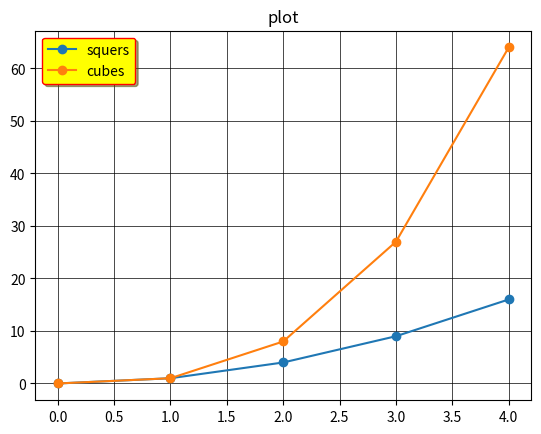

Python code for this plot:
import matplotlib.pyplot as plt
import numpy as np
"""x=np.arange(0,5)
y=x**2
y1=[4,8,16,32,64]
y2=[20,30,40,50,60]
y3=[2,3,4,5,6]
plt.suptitle("Mata")

plt.subplot(1,2,1)
plt.plot(x,y)
plt.grid(True,which='major',linestyle='-',linewidth='0.5',color='k')
f1={'family':'Arial','size':20,'color':'darkred','fontweight':'bold'}
f2={'family':'serif','size':12,'color':'blue','fontweight':'bold'}
plt.xlabel('x-axis',fontdict=f2)
plt.ylabel('y-axis',fontdict=f2)
plt.title('1_plot',fontdict=f1)

plt.subplot(1,2,2)
plt.plot(x,y1)
plt.grid(True,which='major',linestyle='-',linewidth='0.5',color='k')
f1={'family':'Arial','size':20,'color':'darkred','fontweight':'bold'}
f2={'family':'serif','size':12,'color':'blue','fontweight':'bold'}
plt.xlabel('x-axis',fontdict=f2)
plt.ylabel('y-axis',fontdict=f2)
plt.title('2_plot',fontdict=f1)

plt.subplot(2,2,3)
plt.plot(x,y2)
plt.grid(True,which='major',linestyle='-',linewidth='0.5',color='k')
f1={'family':'Arial','size':20,'color':'darkred','fontweight':'bold'}
f2={'family':'serif','size':12,'color':'blue','fontweight':'bold'}
plt.xlabel('x-axis',fontdict=f2)
plt.ylabel('y-axis',fontdict=f2)
plt.title('3_plot',fontdict=f1)


plt.subplot(2,2,4)
plt.plot(x,y2,marker='s',mfc='w',mec='r',mew=2,ms=8,ls='dotted',lw="2",c='g')


plt.grid(True,which='major',linestyle='-',linewidth='0.5',color='k')
f1={'family':'Arial','size':20,'color':'darkred','fontweight':'bold'}
f2={'family':'serif','size':12,'color':'blue','fontweight':'bold'}
plt.xlabel('x-axis',fontdict=f2)
plt.ylabel('y-axis',fontdict=f2)
plt.title('Line_Graph',fontdict=f1)
plt.show()"""
"""x=np.arange(0,5)
y=x**2
y1=[4,8,16,32,64]
y2=[20,30,40,50,60]
y3=[2,3,4,5,6]


plt.suptitle("Mata")

plt.subplot(2,2,1)
plt.plot(x,y)
plt.title('one')


plt.subplot(2,2,2)
plt.plot(x,y1)
plt.title('Two')



plt.subplot(2,2,3)
plt.plot(x,y)
plt.title('three')



plt.subplot(2,2,4)
plt.plot(x,y)
plt.title('four')


plt.show()
"""
x=np.arange(0,5)
y=x**2
y1=x**3
plt.title("plot")
plt.plot(x,y,label="squers",marker='o')
plt.plot(x,y1,label="cubes",marker='o')
plt.legend(loc="best",framealpha=1,facecolor="yellow",fancybox=True,shadow=True,edgecolor="red")
plt.grid(True,which='major',linestyle='-',linewidth='0.5',color='k')
plt.show()
